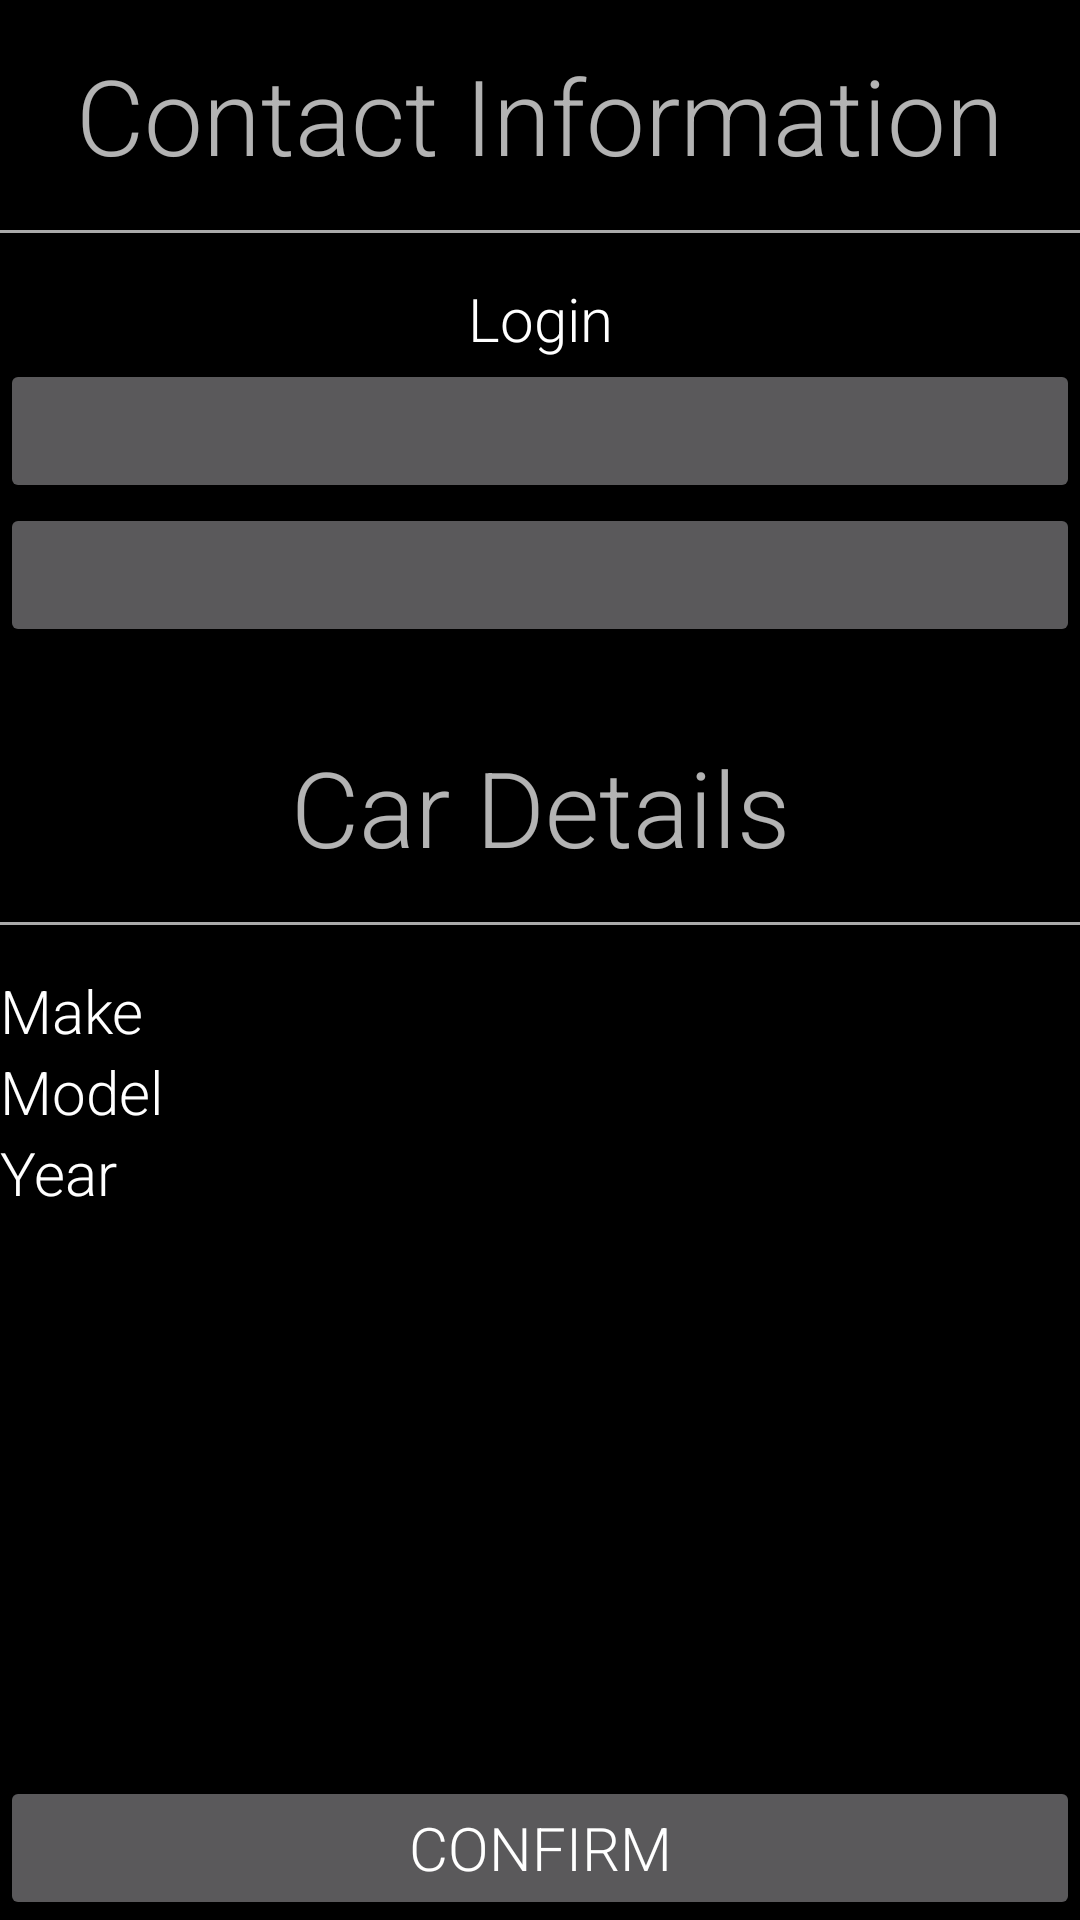

Android layout source for this screen:
<!-- AndroidManifest.xml: application theme AppTheme -->
<!-- res/layout/view_driver_data.xml -->
<?xml version="1.0" encoding="utf-8"?>
<RelativeLayout xmlns:android="http://schemas.android.com/apk/res/android"
    xmlns:tools="http://schemas.android.com/tools"
    android:layout_width="match_parent"
    android:layout_height="match_parent"
    tools:context="cmput301_17.includebucket.ViewDriverDataActivity"
    android:background="#000000">

    <TextView
        android:layout_width="wrap_content"
        android:layout_height="wrap_content"
        android:textAppearance="?android:attr/textAppearanceLarge"
        android:text="@string/user_login"
        android:id="@+id/loginTextView"
        android:fontFamily="sans-serif-light"
        android:textSize="20dp"
        android:textAlignment="center"
        android:layout_below="@+id/view"
        android:layout_alignParentStart="true"
        android:layout_alignParentEnd="true"
        android:paddingTop="15dp" />

    <Button
        android:layout_width="wrap_content"
        android:layout_height="wrap_content"
        android:onClick="createNotification"
        android:text="@string/confirm_button"
        android:id="@+id/confirmButton"
        android:layout_alignParentBottom="true"
        android:layout_alignParentStart="true"
        android:layout_alignParentEnd="true"
        android:fontFamily="sans-serif-light"
        android:textSize="20dp" />

    <Button
        style="?android:attr/buttonStyleSmall"
        android:layout_width="wrap_content"
        android:layout_height="wrap_content"
        android:id="@+id/emailTextView"
        android:fontFamily="sans-serif-light"
        android:textSize="20dp"
        android:layout_below="@+id/phoneTextView"
        android:layout_alignParentEnd="true"
        android:layout_alignParentStart="true" />

    <Button
        style="?android:attr/buttonStyleSmall"
        android:layout_width="wrap_content"
        android:layout_height="wrap_content"
        android:id="@+id/phoneTextView"
        android:fontFamily="sans-serif-light"
        android:textSize="20dp"
        android:layout_below="@+id/loginTextView"
        android:layout_alignParentStart="true"
        android:layout_alignParentEnd="true" />

    <View
        android:layout_width="match_parent"
        android:layout_height="1dp"
        android:background="@android:color/darker_gray"
        android:id="@+id/view"
        android:layout_below="@+id/contactInformation" />

    <View
        android:layout_width="match_parent"
        android:layout_height="1dp"
        android:background="@android:color/darker_gray"
        android:id="@+id/view2"
        android:layout_below="@+id/carDetailsTitle" />

    <TextView
        android:layout_width="wrap_content"
        android:layout_height="wrap_content"
        android:textAppearance="?android:attr/textAppearanceLarge"
        android:text="Make"
        android:id="@+id/MakeView"
        android:fontFamily="sans-serif-light"
        android:textSize="20dp"
        android:paddingTop="15dp"
        android:layout_below="@+id/view2"
        android:layout_alignParentStart="true"
        android:layout_alignParentEnd="true" />

    <TextView
        android:layout_width="wrap_content"
        android:layout_height="wrap_content"
        android:textAppearance="?android:attr/textAppearanceLarge"
        android:text="Model"
        android:id="@+id/ModelView"
        android:fontFamily="sans-serif-light"
        android:textSize="20dp"
        android:layout_below="@+id/MakeView"
        android:layout_alignParentStart="true"
        android:layout_alignParentEnd="true" />

    <TextView
        android:layout_width="wrap_content"
        android:layout_height="wrap_content"
        android:textAppearance="?android:attr/textAppearanceLarge"
        android:text="Year"
        android:id="@+id/YearView"
        android:fontFamily="sans-serif-light"
        android:textSize="20dp"
        android:layout_below="@+id/ModelView"
        android:layout_alignParentStart="true"
        android:layout_alignParentEnd="true" />

    <TextView
        android:layout_width="wrap_content"
        android:layout_height="wrap_content"
        android:text="Car Details"
        android:id="@+id/carDetailsTitle"
        android:textSize="35dp"
        android:paddingTop="30dp"
        android:fontFamily="sans-serif-light"
        android:textAlignment="center"
        android:layout_below="@+id/emailTextView"
        android:layout_alignParentStart="true"
        android:layout_alignParentEnd="true"
        android:paddingBottom="15dp" />

    <TextView
        android:layout_width="wrap_content"
        android:layout_height="wrap_content"
        android:id="@+id/contactInformation"
        android:textSize="35dp"
        android:hint="Contact Information"
        android:fontFamily="sans-serif-light"
        android:text="@string/contact_info"
        android:textAlignment="center"
        android:paddingBottom="15dp"
        android:layout_alignParentTop="true"
        android:layout_alignParentStart="true"
        android:layout_alignParentEnd="true"
        android:paddingTop="15dp" />
</RelativeLayout>
<!-- resources referenced by this layout -->
<resources>
  <string name="confirm_button">Confirm</string>
  <string name="contact_info">Contact Information</string>
  <string name="user_login">Login</string>
  <style name="AppTheme" parent="Theme.AppCompat">
          
          <item name="colorPrimary">@color/colorPrimary</item>
          <item name="colorPrimaryDark">@color/colorPrimaryDark</item>
          <item name="colorAccent">@color/colorAccent</item>
      </style>
  <color name="colorPrimary">#1ec503</color>
  <color name="colorPrimaryDark">#1ec503</color>
  <color name="colorAccent">#1ec503</color>
</resources>
